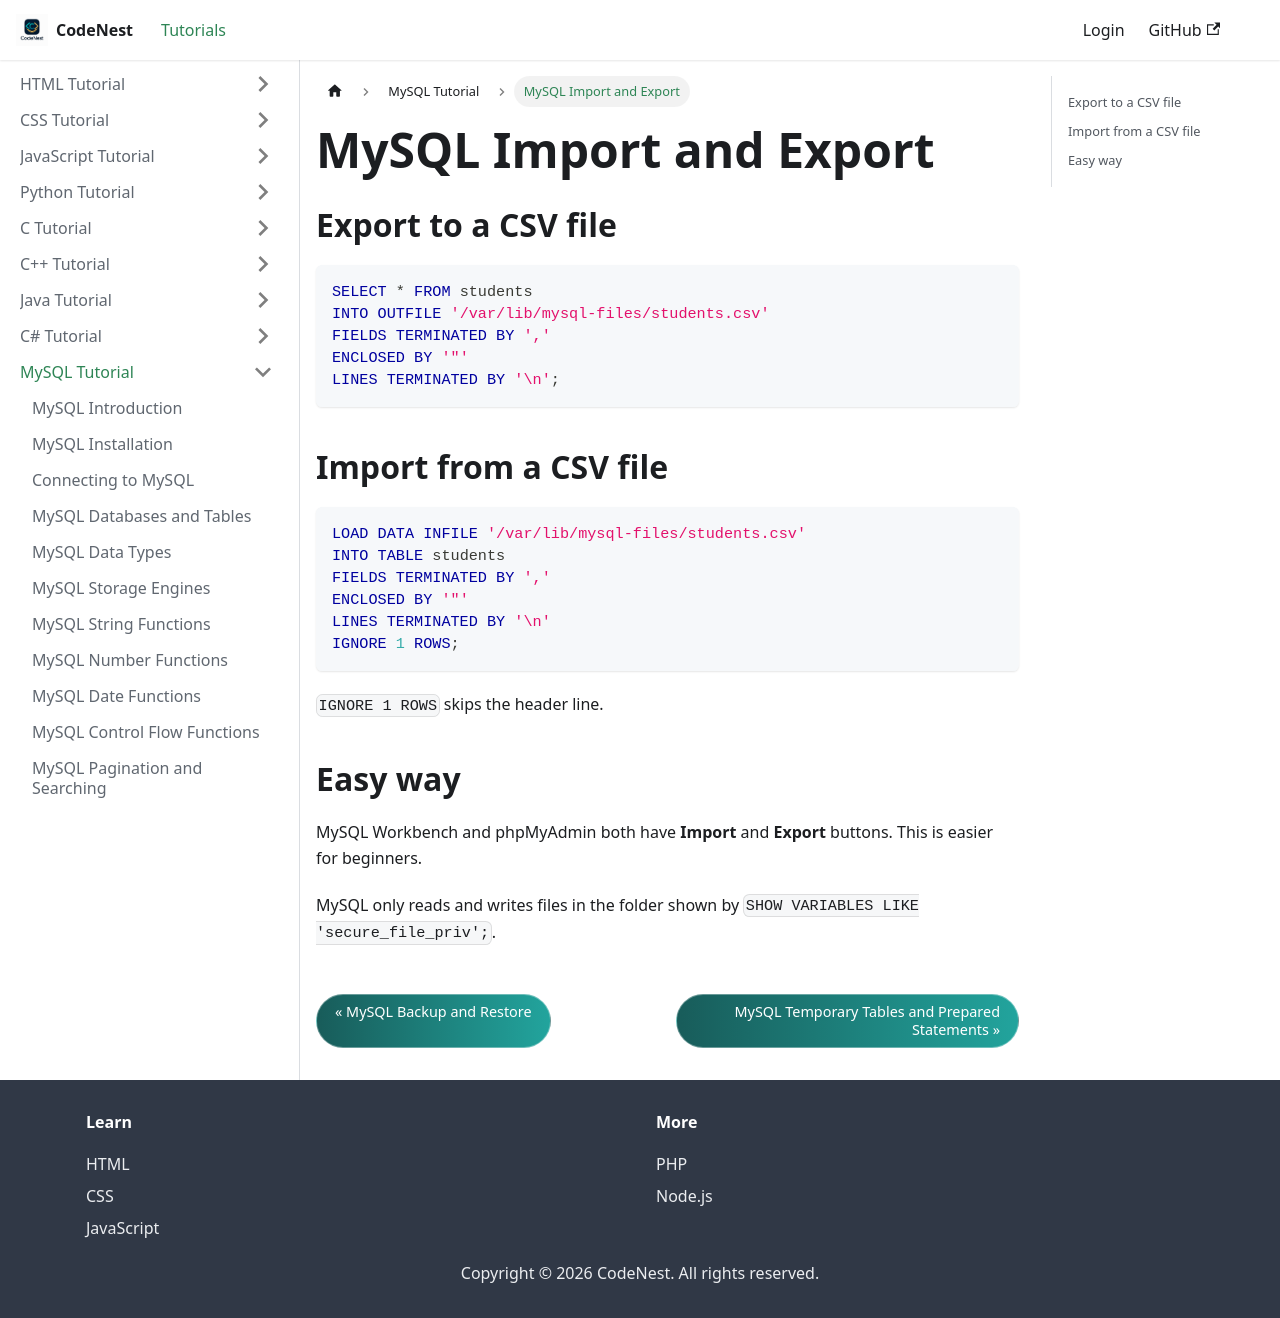

repository: adnankhan112/codenest · page: docs/mysql/import-export.html · generator: docusaurus

---
title: "MySQL Import and Export"
sidebar_position: 25
---

# MySQL Import and Export

## Export to a CSV file

```sql
SELECT * FROM students
INTO OUTFILE '/var/lib/mysql-files/students.csv'
FIELDS TERMINATED BY ','
ENCLOSED BY '"'
LINES TERMINATED BY '\n';
```

## Import from a CSV file

```sql
LOAD DATA INFILE '/var/lib/mysql-files/students.csv'
INTO TABLE students
FIELDS TERMINATED BY ','
ENCLOSED BY '"'
LINES TERMINATED BY '\n'
IGNORE 1 ROWS;
```

`IGNORE 1 ROWS` skips the header line.

## Easy way

MySQL Workbench and phpMyAdmin both have **Import** and **Export** buttons. This is easier for beginners.

MySQL only reads and writes files in the folder shown by `SHOW VARIABLES LIKE 'secure_file_priv';`.
